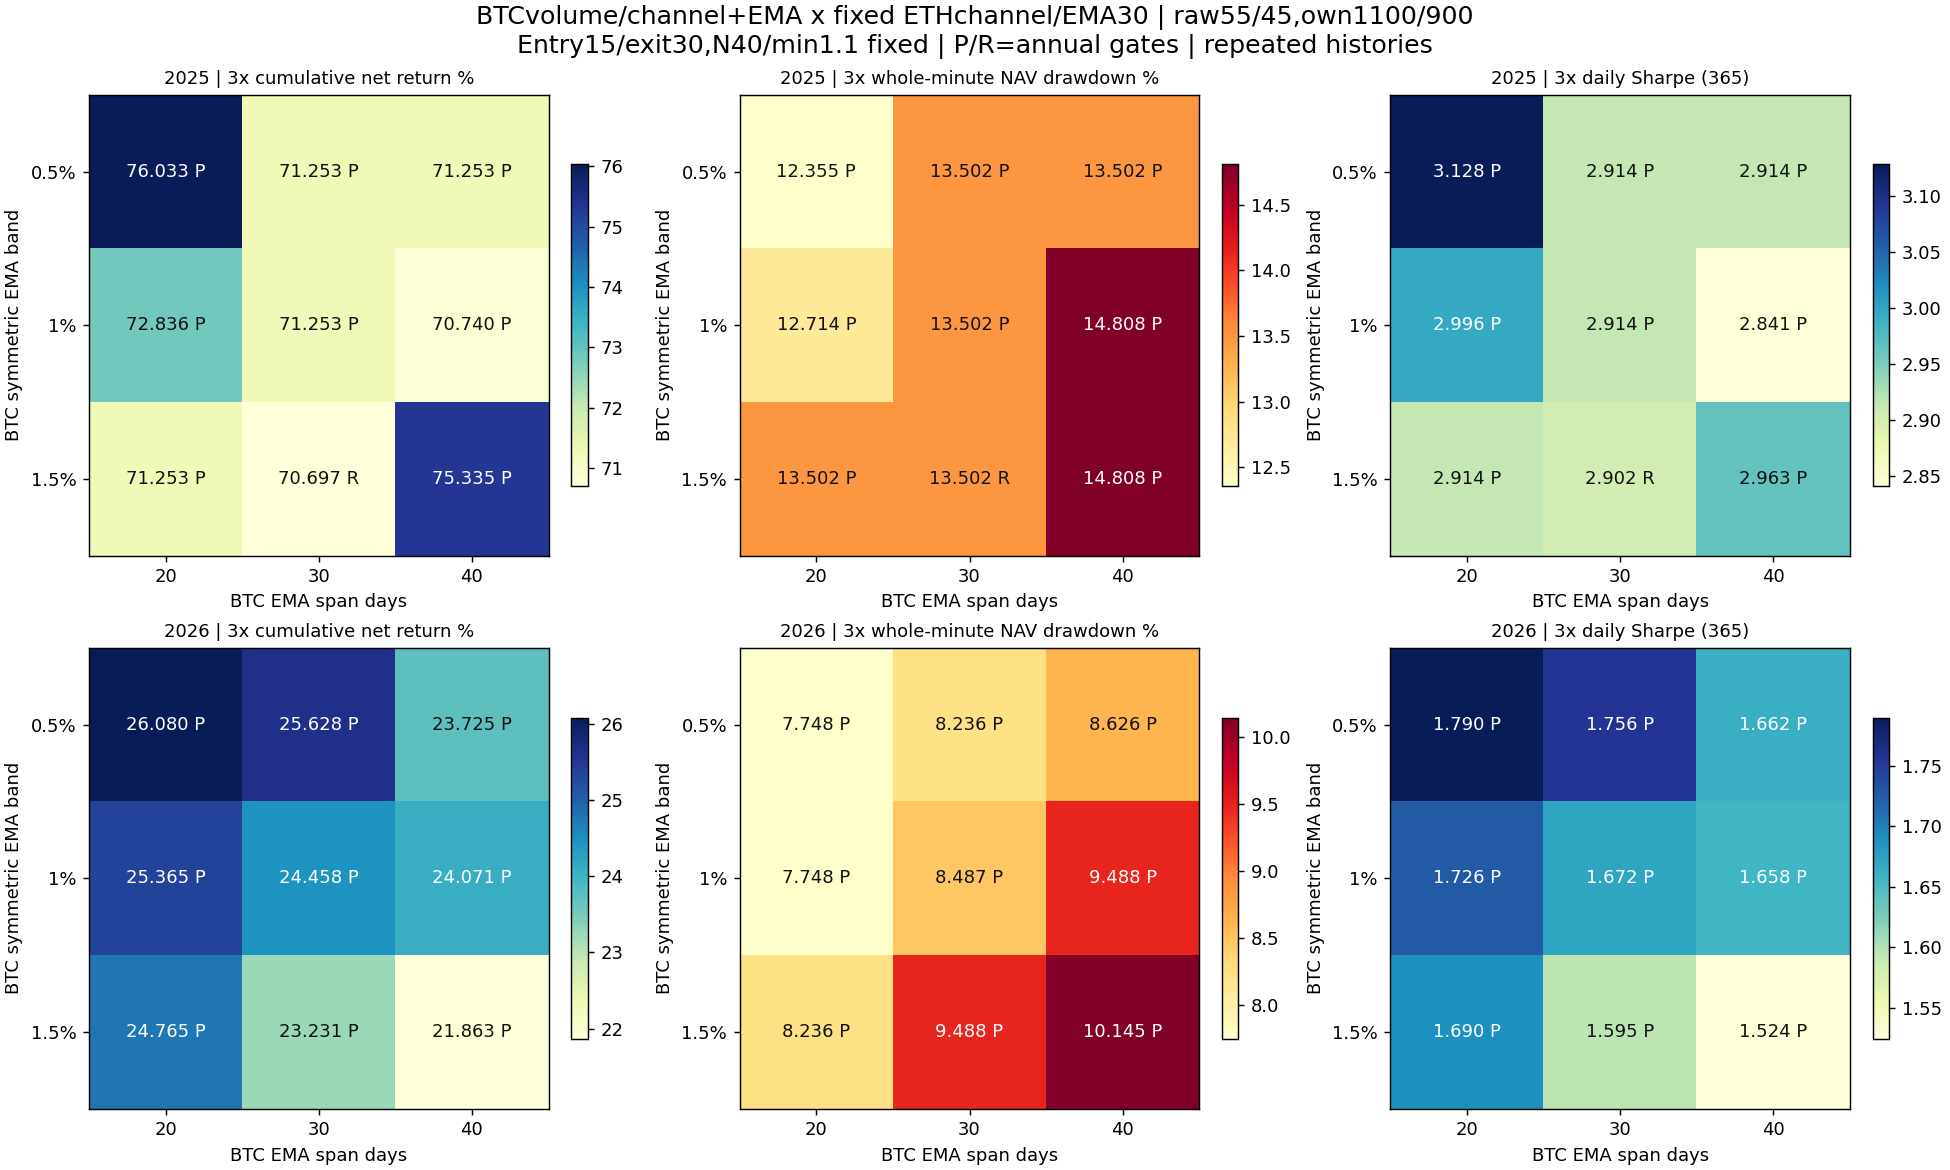

The table this chart was drawn from, first rows:
config, year, role, asset, is_new, EMA_span_days, BTC_volume_lookback_days, BTC_minimum_volume_ratio, BTC_initial_weight, BTC_entry_lookback_days, ETH_entry_lookback_days, BTC_EMA_span_days, BTC_EMA_symmetric_band, cost, net_return_pct, minute_DD_pct, daily_DD_pct, Sharpe365, Calmar, positive_folds1, round_trips, cost_pct, status
allocvol_2025_BTC_n40_r1.1_c1100, 2025, component, BTC, False, , 40, 1.1, 0.55, 15, , , , 1, 20.18, 12.13, 10.63, 1.572, 3.723, 4, 3, 0.8982, passed
allocvol_2025_BTC_n40_r1.1_c1100, 2025, component, BTC, False, , 40, 1.1, 0.55, 15, , , , 2, 19.24, 12.13, 10.86, 1.514, 3.534, 4, 3, 1.789, passed
allocvol_2025_BTC_n40_r1.1_c1100, 2025, component, BTC, False, , 40, 1.1, 0.55, 15, , , , 3, 18.3, 12.13, 11.09, 1.456, 3.348, 4, 3, 2.672, passed
allocvol_2025_ETH_s30_b0.0125_c900, 2025, component, ETH, False, 30, , , 0.55, , 15, , , 1, 146.4, 19.83, 16.91, 3.206, 26.36, 5, 2, 0.8165, passed
allocvol_2025_ETH_s30_b0.0125_c900, 2025, component, ETH, False, 30, , , 0.55, , 15, , , 2, 145.1, 20.04, 17.13, 3.189, 25.75, 5, 2, 1.626, passed
allocvol_2025_ETH_s30_b0.0125_c900, 2025, component, ETH, False, 30, , , 0.55, , 15, , , 3, 143.8, 20.25, 17.35, 3.171, 25.16, 5, 2, 2.431, passed
allocvol_2026_BTC_n40_r1.1_c1100, 2026, component, BTC, False, , 40, 1.1, 0.55, 15, , , , 1, 23.35, 12.89, 11.56, 1.689, 4.116, 3, 2, 0.5663, rejected
allocvol_2026_BTC_n40_r1.1_c1100, 2026, component, BTC, False, , 40, 1.1, 0.55, 15, , , , 2, 22.71, 13.12, 11.79, 1.649, 3.921, 3, 2, 1.129, rejected
allocvol_2026_BTC_n40_r1.1_c1100, 2026, component, BTC, False, , 40, 1.1, 0.55, 15, , , , 3, 22.07, 13.34, 12.02, 1.608, 3.734, 3, 2, 1.69, rejected
allocvol_2026_ETH_s30_b0.0125_c900, 2026, component, ETH, False, 30, , , 0.55, , 15, , , 1, 41.16, 10.74, 7.622, 1.913, 9.417, 3, 2, 0.5824, rejected
allocvol_2026_ETH_s30_b0.0125_c900, 2026, component, ETH, False, 30, , , 0.55, , 15, , , 2, 40.42, 10.98, 7.865, 1.885, 9.02, 3, 2, 1.161, rejected
allocvol_2026_ETH_s30_b0.0125_c900, 2026, component, ETH, False, 30, , , 0.55, , 15, , , 3, 39.68, 11.21, 8.107, 1.858, 8.644, 3, 2, 1.735, rejected
vema_2025_BTC_s20_b0.005_c1100, 2025, component, BTC, True, 20, 40, 1.1, 0.55, 15, , 20, 0.005, 1, 23.12, 10.51, 7.759, 2.039, 4.993, 3, 4, 1.247, rejected
vema_2025_BTC_s20_b0.005_c1100, 2025, component, BTC, True, 20, 40, 1.1, 0.55, 15, , 20, 0.005, 2, 21.84, 10.74, 7.998, 1.951, 4.587, 3, 4, 2.48, rejected
vema_2025_BTC_s20_b0.005_c1100, 2025, component, BTC, True, 20, 40, 1.1, 0.55, 15, , 20, 0.005, 3, 20.57, 10.98, 8.237, 1.861, 4.202, 3, 4, 3.701, rejected
vema_2025_BTC_s20_b0.01_c1100, 2025, component, BTC, True, 20, 40, 1.1, 0.55, 15, , 20, 0.01, 1, 17.19, 14.29, 11.44, 1.543, 2.654, 3, 4, 1.217, rejected
vema_2025_BTC_s20_b0.01_c1100, 2025, component, BTC, True, 20, 40, 1.1, 0.55, 15, , 20, 0.01, 2, 15.96, 14.74, 11.79, 1.454, 2.376, 3, 4, 2.422, rejected
vema_2025_BTC_s20_b0.01_c1100, 2025, component, BTC, True, 20, 40, 1.1, 0.55, 15, , 20, 0.01, 3, 14.75, 15.18, 12.13, 1.365, 2.12, 3, 4, 3.613, rejected
vema_2025_BTC_s20_b0.015_c1100, 2025, component, BTC, True, 20, 40, 1.1, 0.55, 15, , 20, 0.015, 1, 14.24, 14.29, 11.57, 1.288, 2.169, 2, 4, 1.19, rejected
vema_2025_BTC_s20_b0.015_c1100, 2025, component, BTC, True, 20, 40, 1.1, 0.55, 15, , 20, 0.015, 2, 13.05, 14.74, 12.15, 1.201, 1.915, 2, 4, 2.368, rejected
vema_2025_BTC_s20_b0.015_c1100, 2025, component, BTC, True, 20, 40, 1.1, 0.55, 15, , 20, 0.015, 3, 11.88, 15.18, 12.71, 1.112, 1.683, 2, 4, 3.531, rejected
vema_2025_BTC_s30_b0.005_c1100, 2025, component, BTC, True, 30, 40, 1.1, 0.55, 15, , 30, 0.005, 1, 14.24, 14.29, 11.57, 1.288, 2.169, 2, 4, 1.19, rejected
vema_2025_BTC_s30_b0.005_c1100, 2025, component, BTC, True, 30, 40, 1.1, 0.55, 15, , 30, 0.005, 2, 13.05, 14.74, 12.15, 1.201, 1.915, 2, 4, 2.368, rejected
vema_2025_BTC_s30_b0.005_c1100, 2025, component, BTC, True, 30, 40, 1.1, 0.55, 15, , 30, 0.005, 3, 11.88, 15.18, 12.71, 1.112, 1.683, 2, 4, 3.531, rejected
vema_2025_BTC_s30_b0.01_c1100, 2025, component, BTC, True, 30, 40, 1.1, 0.55, 15, , 30, 0.01, 1, 14.24, 14.29, 11.57, 1.288, 2.169, 2, 4, 1.19, rejected
vema_2025_BTC_s30_b0.01_c1100, 2025, component, BTC, True, 30, 40, 1.1, 0.55, 15, , 30, 0.01, 2, 13.05, 14.74, 12.15, 1.201, 1.915, 2, 4, 2.368, rejected
vema_2025_BTC_s30_b0.01_c1100, 2025, component, BTC, True, 30, 40, 1.1, 0.55, 15, , 30, 0.01, 3, 11.88, 15.18, 12.71, 1.112, 1.683, 2, 4, 3.531, rejected
vema_2025_BTC_s30_b0.015_c1100, 2025, component, BTC, True, 30, 40, 1.1, 0.55, 15, , 30, 0.015, 1, 12.62, 13.83, 11.57, 1.165, 1.971, 2, 3, 0.8936, rejected
vema_2025_BTC_s30_b0.015_c1100, 2025, component, BTC, True, 30, 40, 1.1, 0.55, 15, , 30, 0.015, 2, 11.74, 14.13, 12.15, 1.099, 1.785, 2, 3, 1.78, rejected
vema_2025_BTC_s30_b0.015_c1100, 2025, component, BTC, True, 30, 40, 1.1, 0.55, 15, , 30, 0.015, 3, 10.86, 14.46, 12.71, 1.033, 1.608, 2, 3, 2.658, rejected
vema_2025_BTC_s40_b0.005_c1100, 2025, component, BTC, True, 40, 40, 1.1, 0.55, 15, , 40, 0.005, 1, 14.24, 14.29, 11.57, 1.288, 2.169, 2, 4, 1.19, rejected
vema_2025_BTC_s40_b0.005_c1100, 2025, component, BTC, True, 40, 40, 1.1, 0.55, 15, , 40, 0.005, 2, 13.05, 14.74, 12.15, 1.201, 1.915, 2, 4, 2.368, rejected
vema_2025_BTC_s40_b0.005_c1100, 2025, component, BTC, True, 40, 40, 1.1, 0.55, 15, , 40, 0.005, 3, 11.88, 15.18, 12.71, 1.112, 1.683, 2, 4, 3.531, rejected
vema_2025_BTC_s40_b0.01_c1100, 2025, component, BTC, True, 40, 40, 1.1, 0.55, 15, , 40, 0.01, 1, 12.7, 14.43, 12.06, 1.097, 1.902, 3, 3, 0.8965, rejected
vema_2025_BTC_s40_b0.01_c1100, 2025, component, BTC, True, 40, 40, 1.1, 0.55, 15, , 40, 0.01, 2, 11.82, 14.73, 12.4, 1.036, 1.727, 3, 3, 1.785, rejected
vema_2025_BTC_s40_b0.01_c1100, 2025, component, BTC, True, 40, 40, 1.1, 0.55, 15, , 40, 0.01, 3, 10.94, 15.06, 12.74, 0.9744, 1.556, 3, 3, 2.667, rejected
vema_2025_BTC_s40_b0.015_c1100, 2025, component, BTC, True, 40, 40, 1.1, 0.55, 15, , 40, 0.015, 1, 20.56, 10.26, 9.375, 1.612, 4.494, 4, 2, 0.5933, passed
vema_2025_BTC_s40_b0.015_c1100, 2025, component, BTC, True, 40, 40, 1.1, 0.55, 15, , 40, 0.015, 2, 19.93, 10.46, 9.61, 1.574, 4.259, 4, 2, 1.184, passed
vema_2025_BTC_s40_b0.015_c1100, 2025, component, BTC, True, 40, 40, 1.1, 0.55, 15, , 40, 0.015, 3, 19.3, 10.69, 9.844, 1.536, 4.023, 4, 2, 1.77, passed
vema_2026_BTC_s20_b0.005_c1100, 2026, component, BTC, True, 20, 40, 1.1, 0.55, 15, , 20, 0.005, 1, 16.77, 9.436, 7.203, 1.432, 3.914, 3, 3, 0.8449, rejected
vema_2026_BTC_s20_b0.005_c1100, 2026, component, BTC, True, 20, 40, 1.1, 0.55, 15, , 20, 0.005, 2, 15.85, 9.673, 7.566, 1.367, 3.595, 3, 3, 1.683, rejected
vema_2026_BTC_s20_b0.005_c1100, 2026, component, BTC, True, 20, 40, 1.1, 0.55, 15, , 20, 0.005, 3, 14.95, 9.909, 7.929, 1.301, 3.295, 3, 3, 2.515, rejected
vema_2026_BTC_s20_b0.01_c1100, 2026, component, BTC, True, 20, 40, 1.1, 0.55, 15, , 20, 0.01, 1, 15.45, 9.829, 8.476, 1.313, 3.44, 3, 3, 0.8394, rejected
vema_2026_BTC_s20_b0.01_c1100, 2026, component, BTC, True, 20, 40, 1.1, 0.55, 15, , 20, 0.01, 2, 14.55, 10.3, 8.835, 1.249, 3.079, 3, 3, 1.672, rejected
vema_2026_BTC_s20_b0.01_c1100, 2026, component, BTC, True, 20, 40, 1.1, 0.55, 15, , 20, 0.01, 3, 13.65, 10.77, 9.193, 1.184, 2.751, 3, 3, 2.498, rejected
vema_2026_BTC_s20_b0.015_c1100, 2026, component, BTC, True, 20, 40, 1.1, 0.55, 15, , 20, 0.015, 1, 14.35, 10.7, 9.355, 1.232, 2.921, 3, 3, 0.8328, rejected
vema_2026_BTC_s20_b0.015_c1100, 2026, component, BTC, True, 20, 40, 1.1, 0.55, 15, , 20, 0.015, 2, 13.45, 11.16, 9.708, 1.167, 2.613, 3, 3, 1.659, rejected
vema_2026_BTC_s20_b0.015_c1100, 2026, component, BTC, True, 20, 40, 1.1, 0.55, 15, , 20, 0.015, 3, 12.56, 11.62, 10.06, 1.102, 2.333, 3, 3, 2.478, rejected
vema_2026_BTC_s30_b0.005_c1100, 2026, component, BTC, True, 30, 40, 1.1, 0.55, 15, , 30, 0.005, 1, 15.93, 10.31, 8.093, 1.367, 3.392, 3, 3, 0.8385, rejected
vema_2026_BTC_s30_b0.005_c1100, 2026, component, BTC, True, 30, 40, 1.1, 0.55, 15, , 30, 0.005, 2, 15.03, 10.54, 8.452, 1.302, 3.116, 3, 3, 1.67, rejected
vema_2026_BTC_s30_b0.005_c1100, 2026, component, BTC, True, 30, 40, 1.1, 0.55, 15, , 30, 0.005, 3, 14.13, 10.77, 8.811, 1.236, 2.853, 3, 3, 2.495, rejected
vema_2026_BTC_s30_b0.01_c1100, 2026, component, BTC, True, 30, 40, 1.1, 0.55, 15, , 30, 0.01, 1, 13.77, 11.14, 9.804, 1.19, 2.685, 3, 3, 0.8291, rejected
vema_2026_BTC_s30_b0.01_c1100, 2026, component, BTC, True, 30, 40, 1.1, 0.55, 15, , 30, 0.01, 2, 12.89, 11.6, 10.16, 1.125, 2.402, 3, 3, 1.652, rejected
vema_2026_BTC_s30_b0.01_c1100, 2026, component, BTC, True, 30, 40, 1.1, 0.55, 15, , 30, 0.01, 3, 12, 12.06, 10.51, 1.061, 2.143, 3, 3, 2.467, rejected
vema_2026_BTC_s30_b0.015_c1100, 2026, component, BTC, True, 30, 40, 1.1, 0.55, 15, , 30, 0.015, 1, 11.51, 12.91, 11.6, 1.012, 1.915, 3, 3, 0.8152, rejected
vema_2026_BTC_s30_b0.015_c1100, 2026, component, BTC, True, 30, 40, 1.1, 0.55, 15, , 30, 0.015, 2, 10.63, 13.36, 11.95, 0.9482, 1.702, 3, 3, 1.624, rejected
vema_2026_BTC_s30_b0.015_c1100, 2026, component, BTC, True, 30, 40, 1.1, 0.55, 15, , 30, 0.015, 3, 9.772, 13.81, 12.29, 0.8844, 1.506, 3, 3, 2.426, rejected
vema_2026_BTC_s40_b0.005_c1100, 2026, component, BTC, True, 40, 40, 1.1, 0.55, 15, , 40, 0.005, 1, 13.01, 11.73, 10.41, 1.17, 2.398, 3, 4, 1.098, rejected
vema_2026_BTC_s40_b0.005_c1100, 2026, component, BTC, True, 40, 40, 1.1, 0.55, 15, , 40, 0.005, 2, 11.84, 12.42, 10.99, 1.081, 2.05, 3, 4, 2.185, rejected
vema_2026_BTC_s40_b0.005_c1100, 2026, component, BTC, True, 40, 40, 1.1, 0.55, 15, , 40, 0.005, 3, 10.67, 13.11, 11.57, 0.9913, 1.741, 3, 4, 3.26, rejected
... 66 more rows
